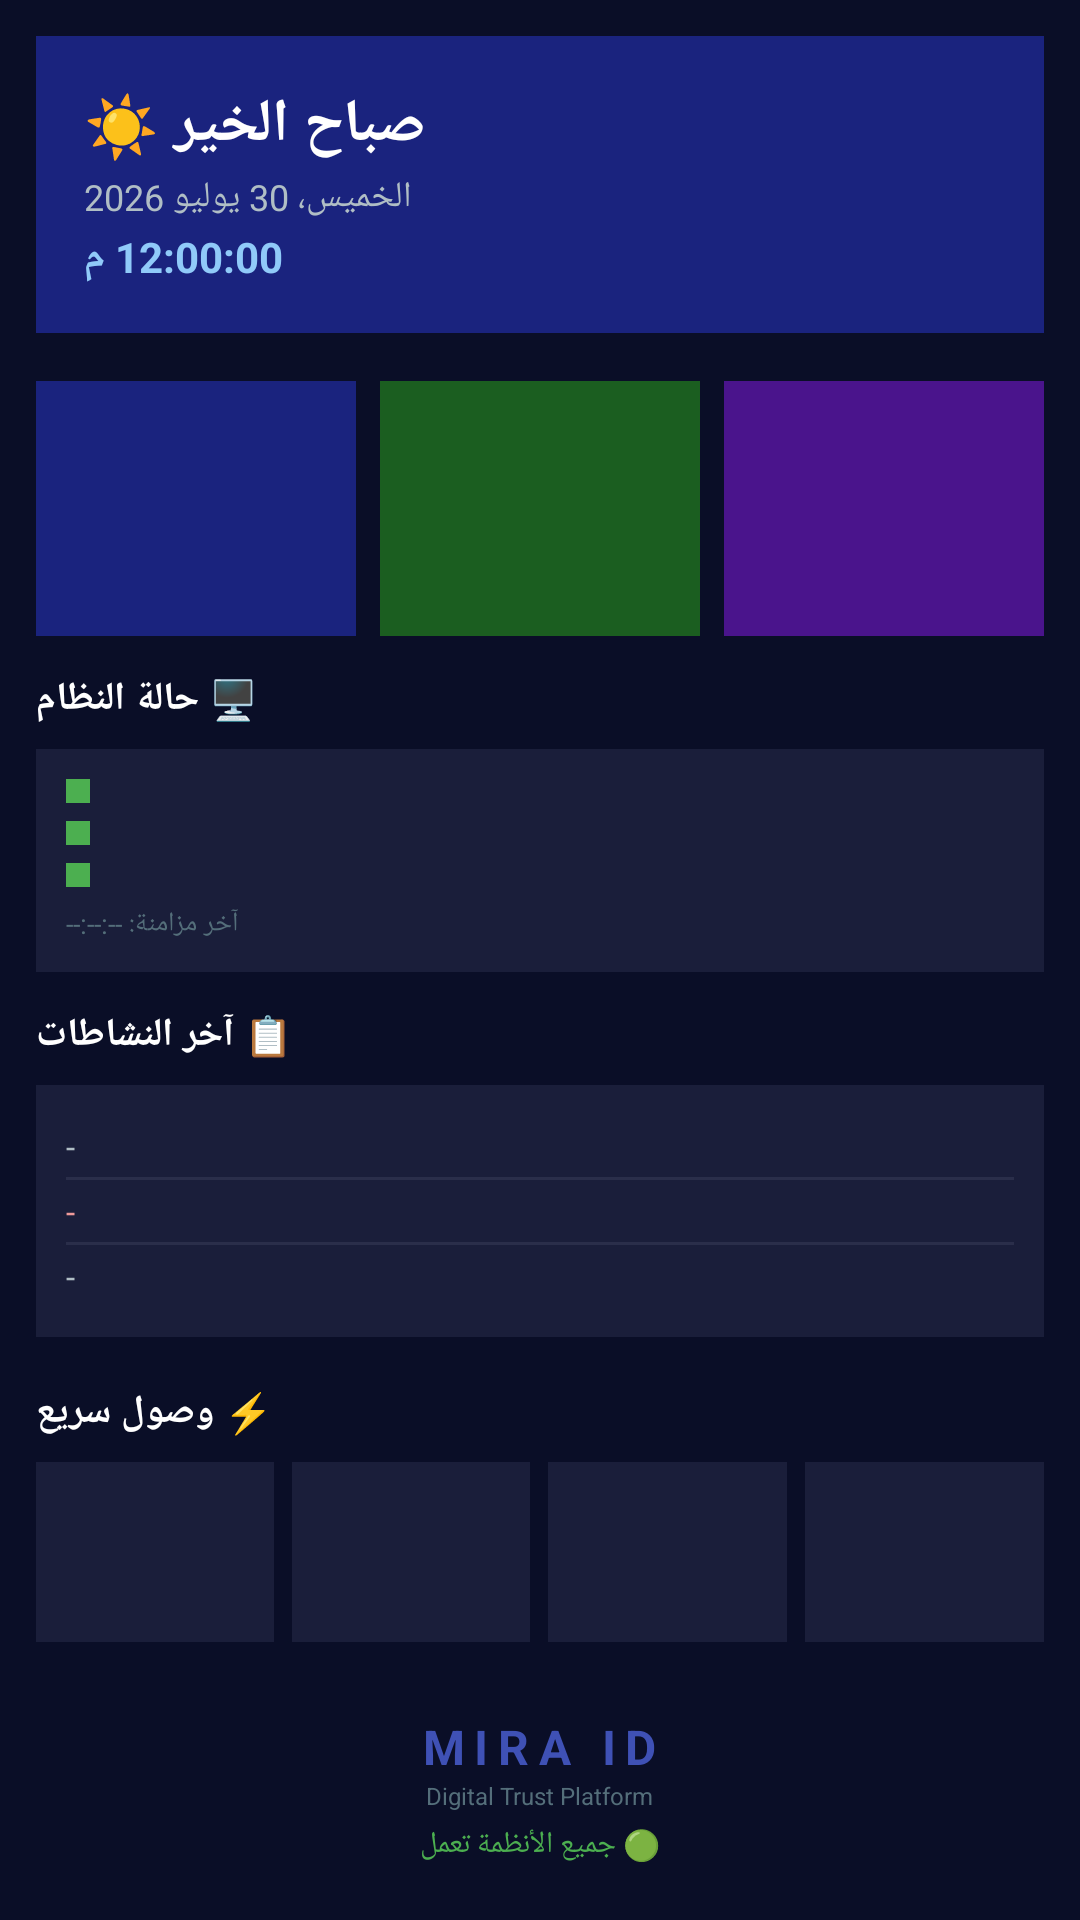

Layout XML and referenced resources for this Android screen:
<!-- AndroidManifest.xml: application theme Theme.MiraBridge -->
<!-- res/layout/fragment_mira_dashboard.xml -->
<?xml version="1.0" encoding="utf-8"?>
<ScrollView xmlns:android="http://schemas.android.com/apk/res/android"
    android:layout_width="match_parent"
    android:layout_height="match_parent"
    android:background="#0A0E27"
    android:scrollbars="none">

    <LinearLayout
        android:layout_width="match_parent"
        android:layout_height="wrap_content"
        android:orientation="vertical"
        android:padding="12dp">

        
        <LinearLayout
            android:layout_width="match_parent"
            android:layout_height="wrap_content"
            android:orientation="vertical"
            android:padding="16dp"
            android:background="#1A237E"
            android:layout_marginBottom="16dp">

            <TextView
                android:id="@+id/tvGreeting"
                android:layout_width="wrap_content"
                android:layout_height="wrap_content"
                android:text="صباح الخير ☀️"
                android:textColor="#FFFFFF"
                android:textSize="20sp"
                android:textStyle="bold" />

            <TextView
                android:id="@+id/tvDate"
                android:layout_width="wrap_content"
                android:layout_height="wrap_content"
                android:text="الخميس، 30 يوليو 2026"
                android:textColor="#B0BEC5"
                android:textSize="12sp"
                android:layout_marginTop="2dp" />

            <TextView
                android:id="@+id/tvTime"
                android:layout_width="wrap_content"
                android:layout_height="wrap_content"
                android:text="12:00:00 م"
                android:textColor="#90CAF9"
                android:textSize="14sp"
                android:textStyle="bold"
                android:layout_marginTop="2dp" />
        </LinearLayout>

        
        <LinearLayout
            android:layout_width="match_parent"
            android:layout_height="wrap_content"
            android:orientation="horizontal"
            android:layout_marginBottom="12dp">

            <LinearLayout
                android:layout_width="0dp" android:layout_height="85dp" android:layout_weight="1" android:layout_marginEnd="4dp"
                android:background="#1A237E" android:orientation="vertical" android:gravity="center"
                android:padding="10dp">
                <TextView android:text="💍" android:textSize="24sp"/>
                <TextView android:id="@+id/tvTotalItems" android:text="-" android:textColor="#FFFFFF" android:textSize="20sp" android:textStyle="bold"/>
                <TextView android:text="إجمالي القطع" android:textColor="#9FA8DA" android:textSize="10sp"/>
            </LinearLayout>

            <LinearLayout
                android:layout_width="0dp" android:layout_height="85dp" android:layout_weight="1" android:layout_marginHorizontal="4dp"
                android:background="#1B5E20" android:orientation="vertical" android:gravity="center"
                android:padding="10dp">
                <TextView android:text="💰" android:textSize="24sp"/>
                <TextView android:id="@+id/tvSoldToday" android:text="-" android:textColor="#FFFFFF" android:textSize="20sp" android:textStyle="bold"/>
                <TextView android:text="مباع اليوم" android:textColor="#A5D6A7" android:textSize="10sp"/>
            </LinearLayout>

            <LinearLayout
                android:layout_width="0dp" android:layout_height="85dp" android:layout_weight="1" android:layout_marginStart="4dp"
                android:background="#4A148C" android:orientation="vertical" android:gravity="center"
                android:padding="10dp">
                <TextView android:text="🚪" android:textSize="24sp"/>
                <TextView android:id="@+id/tvActiveGates" android:text="-" android:textColor="#FFFFFF" android:textSize="20sp" android:textStyle="bold"/>
                <TextView android:text="بوابات نشطة" android:textColor="#CE93D8" android:textSize="10sp"/>
            </LinearLayout>
        </LinearLayout>

        
        <TextView
            android:layout_width="wrap_content" android:layout_height="wrap_content"
            android:text="🖥️ حالة النظام" android:textColor="#FFFFFF"
            android:textSize="13sp" android:textStyle="bold" android:layout_marginBottom="8dp"/>

        <LinearLayout
            android:layout_width="match_parent" android:layout_height="wrap_content"
            android:orientation="vertical" android:background="#1A1E3A"
            android:padding="10dp" android:layout_marginBottom="12dp">

            <LinearLayout android:layout_width="match_parent" android:layout_height="wrap_content"
                android:orientation="horizontal" android:gravity="center_vertical" android:layout_marginBottom="6dp">
                <View android:id="@+id/indicatorApi" android:layout_width="8dp" android:layout_height="8dp"
                    android:background="#4CAF50" android:layout_marginEnd="8dp"/>
                <TextView android:text="API: متصل" android:textColor="#81C784" android:textSize="11sp"/>
            </LinearLayout>
            <LinearLayout android:layout_width="match_parent" android:layout_height="wrap_content"
                android:orientation="horizontal" android:gravity="center_vertical" android:layout_marginBottom="6dp">
                <View android:id="@+id/indicatorDb" android:layout_width="8dp" android:layout_height="8dp"
                    android:background="#4CAF50" android:layout_marginEnd="8dp"/>
                <TextView android:text="قاعدة البيانات: نشطة" android:textColor="#81C784" android:textSize="11sp"/>
            </LinearLayout>
            <LinearLayout android:layout_width="match_parent" android:layout_height="wrap_content"
                android:orientation="horizontal" android:gravity="center_vertical">
                <View android:id="@+id/indicatorGate" android:layout_width="8dp" android:layout_height="8dp"
                    android:background="#4CAF50" android:layout_marginEnd="8dp"/>
                <TextView android:text="البوابات: متصلة" android:textColor="#81C784" android:textSize="11sp"/>
            </LinearLayout>
            
            <TextView android:id="@+id/tvLastSync" android:layout_width="match_parent"
                android:layout_height="wrap_content" android:text="آخر مزامنة: --:--:--"
                android:textColor="#546E7A" android:textSize="9sp"
                android:layout_marginTop="6dp" android:gravity="end"/>
        </LinearLayout>

        
        <TextView
            android:layout_width="wrap_content" android:layout_height="wrap_content"
            android:text="📋 آخر النشاطات" android:textColor="#FFFFFF"
            android:textSize="13sp" android:textStyle="bold" android:layout_marginBottom="8dp"/>

        <LinearLayout
            android:layout_width="match_parent" android:layout_height="wrap_content"
            android:orientation="vertical" android:background="#1A1E3A"
            android:padding="10dp" android:layout_marginBottom="16dp">

            <TextView android:id="@+id/tvRecent1" android:layout_width="match_parent"
                android:layout_height="wrap_content" android:text="-"
                android:textColor="#B0BEC5" android:textSize="11sp" android:paddingVertical="3dp"/>
            <View android:layout_width="match_parent" android:layout_height="1dp" android:background="#2A2E4A"/>
            <TextView android:id="@+id/tvRecent2" android:layout_width="match_parent"
                android:layout_height="wrap_content" android:text="-"
                android:textColor="#EF9A9A" android:textSize="11sp" android:paddingVertical="3dp"/>
            <View android:layout_width="match_parent" android:layout_height="1dp" android:background="#2A2E4A"/>
            <TextView android:id="@+id/tvRecent3" android:layout_width="match_parent"
                android:layout_height="wrap_content" android:text="-"
                android:textColor="#B0BEC5" android:textSize="11sp" android:paddingVertical="3dp"/>
        </LinearLayout>

        
        <TextView
            android:layout_width="wrap_content" android:layout_height="wrap_content"
            android:text="⚡ وصول سريع" android:textColor="#FFFFFF"
            android:textSize="13sp" android:textStyle="bold" android:layout_marginBottom="8dp"/>

        <LinearLayout
            android:layout_width="match_parent" android:layout_height="wrap_content"
            android:orientation="horizontal" android:layout_marginBottom="8dp">

            <LinearLayout android:id="@+id/cardScan"
                android:layout_width="0dp" android:layout_height="60dp" android:layout_weight="1" android:layout_marginEnd="3dp"
                android:background="#1A1E3A" android:orientation="vertical" android:gravity="center">
                <TextView android:text="📷" android:textSize="20sp"/>
                <TextView android:text="مسح" android:textColor="#FFFFFF" android:textSize="10sp" android:textStyle="bold"/>
            </LinearLayout>
            <LinearLayout android:id="@+id/cardGate"
                android:layout_width="0dp" android:layout_height="60dp" android:layout_weight="1" android:layout_marginHorizontal="3dp"
                android:background="#1A1E3A" android:orientation="vertical" android:gravity="center">
                <TextView android:text="🚪" android:textSize="20sp"/>
                <TextView android:text="بوابة" android:textColor="#FFFFFF" android:textSize="10sp" android:textStyle="bold"/>
            </LinearLayout>
            <LinearLayout android:id="@+id/cardRadar"
                android:layout_width="0dp" android:layout_height="60dp" android:layout_weight="1" android:layout_marginHorizontal="3dp"
                android:background="#1A1E3A" android:orientation="vertical" android:gravity="center">
                <TextView android:text="📡" android:textSize="20sp"/>
                <TextView android:text="رادار" android:textColor="#FFFFFF" android:textSize="10sp" android:textStyle="bold"/>
            </LinearLayout>
            <LinearLayout android:id="@+id/cardSettings"
                android:layout_width="0dp" android:layout_height="60dp" android:layout_weight="1" android:layout_marginStart="3dp"
                android:background="#1A1E3A" android:orientation="vertical" android:gravity="center">
                <TextView android:text="⚙️" android:textSize="20sp"/>
                <TextView android:text="إعدادات" android:textColor="#FFFFFF" android:textSize="10sp" android:textStyle="bold"/>
            </LinearLayout>
        </LinearLayout>

        
        <LinearLayout
            android:layout_width="match_parent" android:layout_height="wrap_content"
            android:gravity="center" android:orientation="vertical" android:layout_marginTop="16dp">

            <TextView android:layout_width="wrap_content" android:layout_height="wrap_content"
                android:text="MIRA ID" android:textColor="#3F51B5"
                android:textSize="16sp" android:textStyle="bold" android:letterSpacing="0.2"/>
            <TextView android:layout_width="wrap_content" android:layout_height="wrap_content"
                android:text="Digital Trust Platform" android:textColor="#546E7A" android:textSize="8sp"/>
            <TextView android:id="@+id/tvSystemStatus"
                android:layout_width="wrap_content" android:layout_height="wrap_content"
                android:text="🟢 جميع الأنظمة تعمل" android:textColor="#4CAF50"
                android:textSize="10sp" android:layout_marginTop="4dp"/>
        </LinearLayout>

    </LinearLayout>
</ScrollView>
<!-- resources referenced by this layout -->
<resources>
  <style name="Theme.MiraBridge" parent="Theme.AppCompat.Light.NoActionBar">
          <item name="android:statusBarColor">#0A0E27</item>
          <item name="android:windowBackground">#0A0E27</item>
      </style>
</resources>
